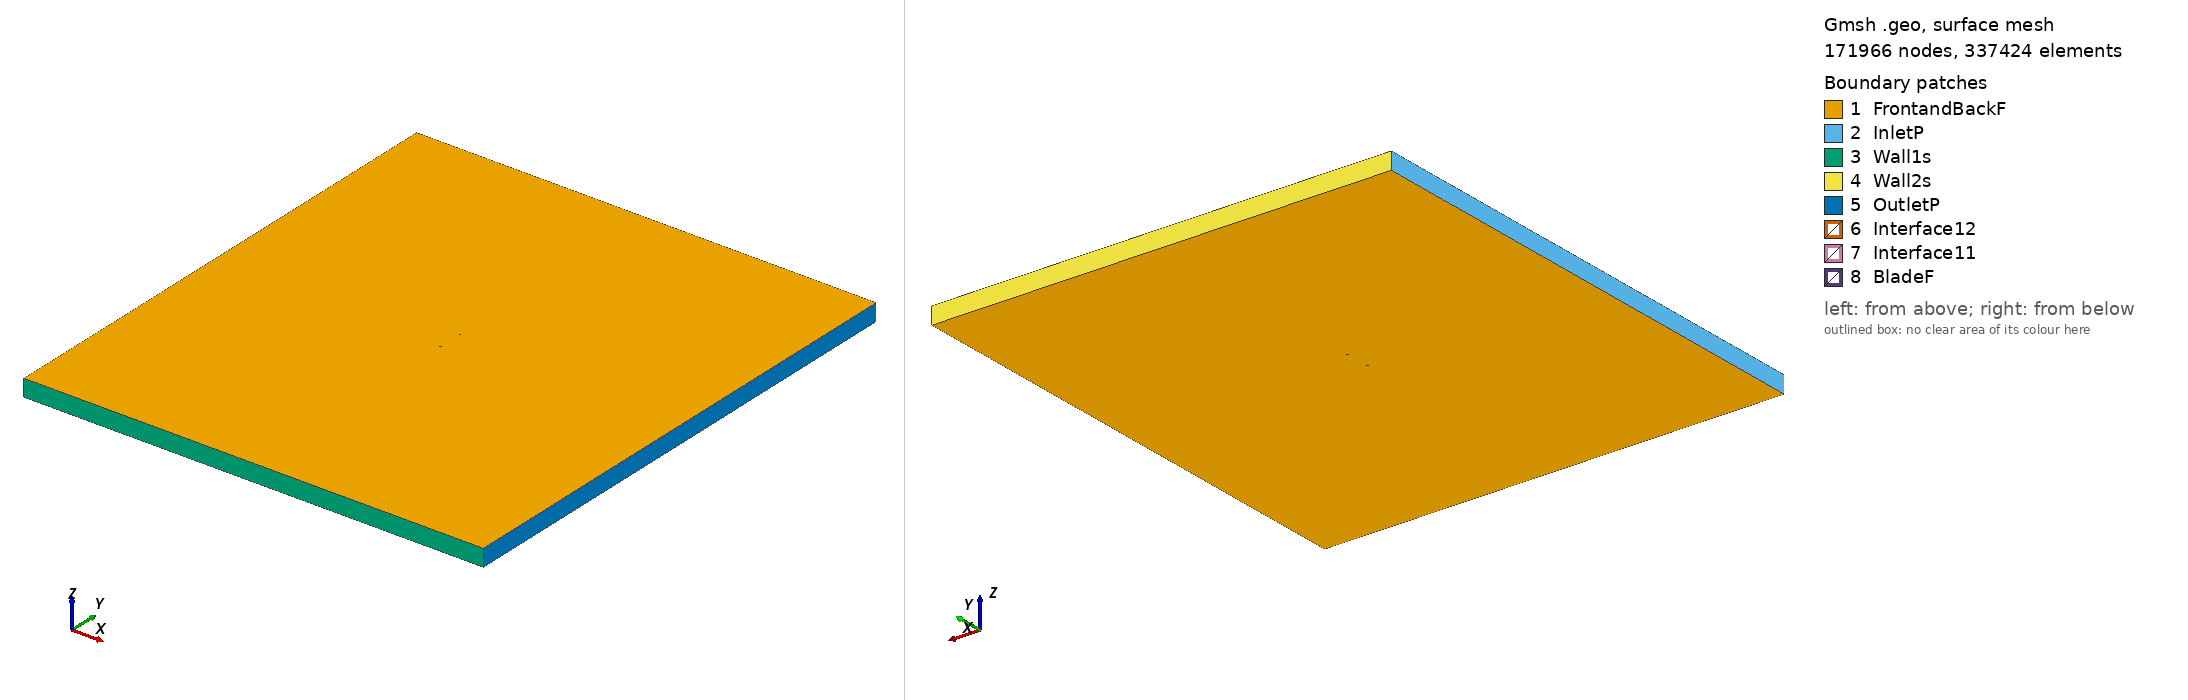

Gmsh geometry script, surface-meshed: 171966 nodes, 337424 surface elements. Boundary patches (legend numbers): 1 FrontandBackF, 2 InletP, 3 Wall1s, 4 Wall2s, 5 OutletP, 6 Interface12, 7 Interface11, 8 BladeF. Left view from above one corner, right view from below the opposite corner. Legend entries are the model's physical surfaces. The drawing asked Gmsh for element sizes between 1% and 20% of the model's largest extent; the script's own settings can give other sizes.

=== goe15k_tsr_2.2389_aoa_-3.9716.geo (drawn) ===
SetFactory("OpenCASCADE");

Point(1) = {0.074881, 0.746188, 0, 1.0};
Point(2) = {0.068860, 0.742377, 0, 1.0};
Point(3) = {0.061515, 0.738951, 0, 1.0};
Point(4) = {0.046726, 0.733518, 0, 1.0};
Point(5) = {0.031847, 0.729384, 0, 1.0};
Point(6) = {0.016852, 0.726925, 0, 1.0};
Point(7) = {0.001785, 0.725507, 0, 1.0};
Point(8) = {-0.013351, 0.725071, 0, 1.0};
Point(9) = {-0.028525, 0.725192, 0, 1.0};
Point(10) = {-0.043768, 0.726310, 0, 1.0};
Point(11) = {-0.051419, 0.727293, 0, 1.0};
Point(12) = {-0.059098, 0.728666, 0, 1.0};
Point(13) = {-0.066828, 0.730795, 0, 1.0};
Point(14) = {-0.070736, 0.732470, 0, 1.0};
Point(15) = {-0.074820, 0.736682, 0, 1.0};
Point(16) = {-0.071279, 0.740288, 0, 1.0};
Point(17) = {-0.067579, 0.741601, 0, 1.0};
Point(18) = {-0.060119, 0.743382, 0, 1.0};
Point(19) = {-0.052620, 0.744589, 0, 1.0};
Point(20) = {-0.045096, 0.745433, 0, 1.0};
Point(21) = {-0.030010, 0.746579, 0, 1.0};
Point(22) = {-0.014898, 0.747363, 0, 1.0};
Point(23) = {0.000213, 0.748147, 0, 1.0};
Point(24) = {0.015324, 0.748931, 0, 1.0};
Point(25) = {0.030443, 0.749609, 0, 1.0};
Point(26) = {0.045582, 0.750000, 0, 1.0};
Point(27) = {0.060762, 0.749788, 0, 1.0};
Point(28) = {0.068388, 0.749169, 0, 1.0};
Point(29) = {0.074775, 0.747724, 0, 1.0};
Point(30) = {-0.074881, -0.746188, 0, 1.0};
Point(31) = {-0.068860, -0.742377, 0, 1.0};
Point(32) = {-0.061515, -0.738951, 0, 1.0};
Point(33) = {-0.046726, -0.733518, 0, 1.0};
Point(34) = {-0.031847, -0.729384, 0, 1.0};
Point(35) = {-0.016852, -0.726925, 0, 1.0};
Point(36) = {-0.001785, -0.725507, 0, 1.0};
Point(37) = {0.013351, -0.725071, 0, 1.0};
Point(38) = {0.028525, -0.725192, 0, 1.0};
Point(39) = {0.043768, -0.726310, 0, 1.0};
Point(40) = {0.051419, -0.727293, 0, 1.0};
Point(41) = {0.059098, -0.728666, 0, 1.0};
Point(42) = {0.066828, -0.730795, 0, 1.0};
Point(43) = {0.070736, -0.732470, 0, 1.0};
Point(44) = {0.074820, -0.736682, 0, 1.0};
Point(45) = {0.071279, -0.740288, 0, 1.0};
Point(46) = {0.067579, -0.741601, 0, 1.0};
Point(47) = {0.060119, -0.743382, 0, 1.0};
Point(48) = {0.052620, -0.744589, 0, 1.0};
Point(49) = {0.045096, -0.745433, 0, 1.0};
Point(50) = {0.030010, -0.746579, 0, 1.0};
Point(51) = {0.014898, -0.747363, 0, 1.0};
Point(52) = {-0.000213, -0.748147, 0, 1.0};
Point(53) = {-0.015324, -0.748931, 0, 1.0};
Point(54) = {-0.030443, -0.749609, 0, 1.0};
Point(55) = {-0.045582, -0.750000, 0, 1.0};
Point(56) = {-0.060762, -0.749788, 0, 1.0};
Point(57) = {-0.068388, -0.749169, 0, 1.0};
Point(58) = {-0.074775, -0.747724, 0, 1.0};

// Lines: first blade (splines 1-4)
Spline(1) = {1:29};
Spline(2) = {29,1};

// Lines: second blade (splines 5-8)
Spline(3) = {30:58};
Spline(4) = {58,30};

// Outer domain (points 20001-4 and lines)
Point(59) = {-13.50000000, -15.00000000, 0, 1.0};
Point(60) = {-13.50000000, 15.00000000, 0, 1.0};
Point(61) = {13.50000000, 15.00000000, 0, 1.0};
Point(62) = {13.50000000, -15.00000000, 0, 1.0};
Line(11) = {59, 60};
Line(12) = {60, 61};
Line(13) = {61, 62};
Line(14) = {59, 62};

// Interface (between moving and stationary domain) (circles)
Circle(9) = {0, 0, 0, 0.80000000, 0, 2*Pi};
Circle(10) = {0, 0, 0, 0.80000000, 0, 2*Pi};

// Loops collect Lines/Splines/etc (blade1, blade2, domain, first circle)
Line Loop(1) = {1:2};
Line Loop(2) = {3:4};
Line Loop(3) = {11,12,13,-14};
Line Loop(4) = {9};

// BooleanDifference cuts out the circle/interface from the domain
Plane Surface(1) = {3};
Plane Surface(2) = {4};
BooleanDifference{ Surface{1}; Delete;}{ Surface{2}; Delete;}

// This one cuts out the blades from the inner circle/interface
Line Loop(6) = {10};
Plane Surface(5) = {6};
Plane Surface(6) = {1};
Plane Surface(7) = {2};
BooleanDifference{ Surface{5}; Delete;}{ Surface{6,7}; Delete;}

// extrude to 3rd dimension
Extrude {0, 0, 1} {Surface{1}; Surface{5}; Layers{1}; Recombine;}

// Physical Surfaces are the named boundaries (patches)
Physical Surface("Interface11") = {12};
Physical Surface("Interface12") = {10};

// sides of domain
Physical Surface("InletP") = {6};
Physical Surface("OutletP") = {9};

// top and bottom of domain
Physical Surface("Wall1s") = {7};
Physical Surface("Wall2s") = {8};

// Check FrontandBackF by ensuring there is nothing in the 3rd dimension
Physical Surface("FrontandBackF") = {1,11,5,17};
Physical Surface("BladeF") = {13:16};
Physical Volume("Turbine") = {2};
Physical Volume("Farfield") = {1};

// settings for airfoil boundary layer
Field[1] = BoundaryLayer;
Field[1].EdgesList = {1:4};
Field[1].hwall_n = 1e-3;
Field[1].thickness = 1.5e-2;
Field[1].ratio = 1.05;
Field[1].Quads = 1;
BoundaryLayer Field = 1;

// control points for mesh (blade and interface)
// floor((arc length / 1.5mm)/ 2) -> Transfinite Line
Transfinite Line {1,3} = 102 Using Progression 1;
Transfinite Line {2,4} = 2 Using Progression 1;
Transfinite Line {9, 15} = 800 Using Progression 1;

// For more information on gmsh syntax, visit http://gmsh.info/doc/texinfo/gmsh.html
